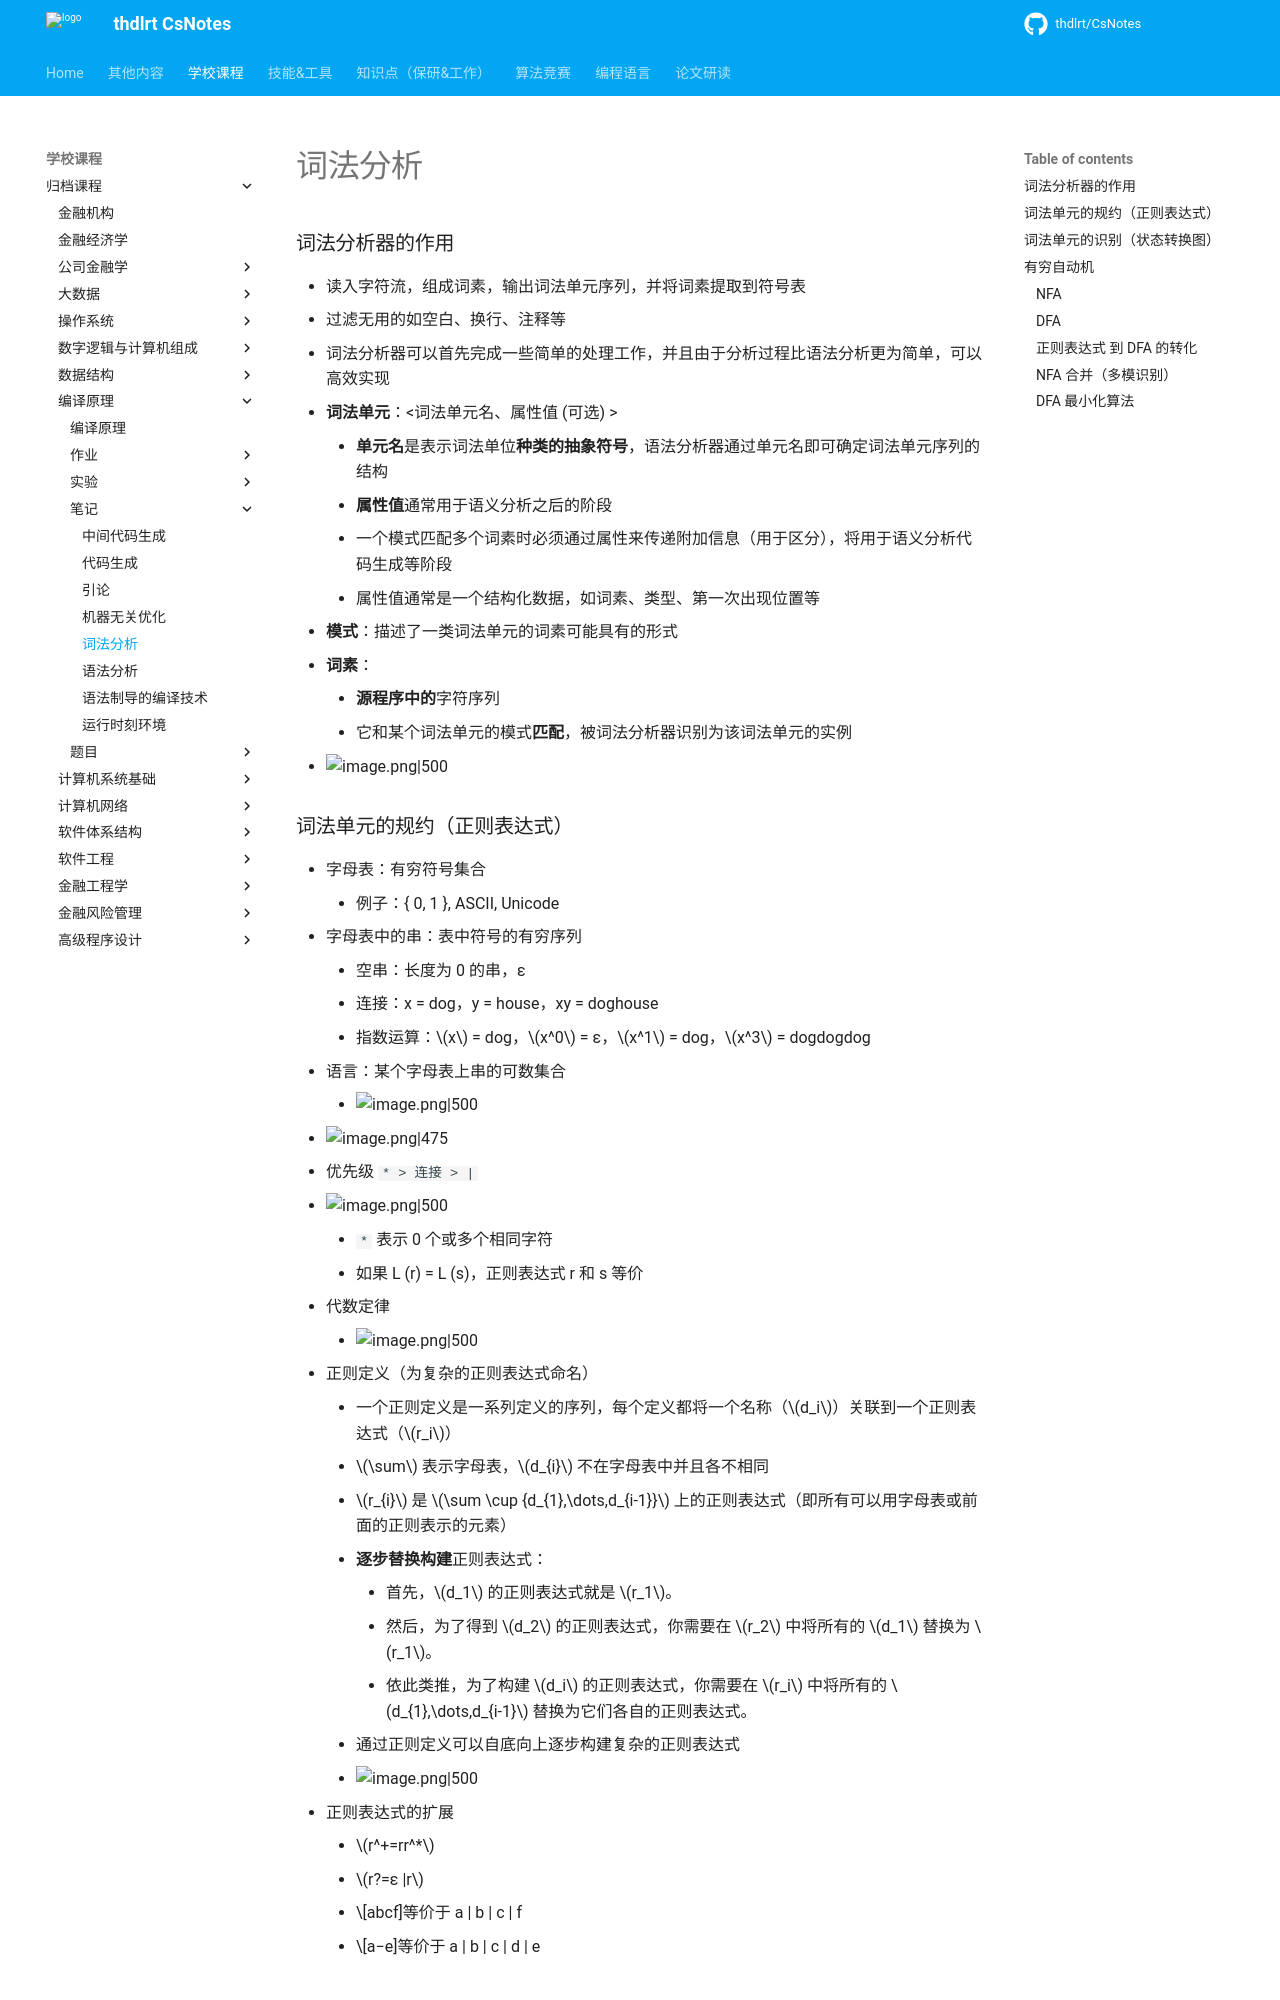

repository: thdlrt/CsNotes · page: 学校课程/归档课程/编译原理/笔记/词法分析/index.html · generator: mkdocs

### 词法分析器的作用
- 读入字符流，组成词素，输出词法单元序列，并将词素提取到符号表
- 过滤无用的如空白、换行、注释等
- 词法分析器可以首先完成一些简单的处理工作，并且由于分析过程比语法分析更为简单，可以高效实现

- **词法单元**：<词法单元名、属性值 (可选) >
	- **单元名**是表示词法单位**种类的抽象符号**，语法分析器通过单元名即可确定词法单元序列的结构 
	- **属性值**通常用于语义分析之后的阶段
	- 一个模式匹配多个词素时必须通过属性来传递附加信息（用于区分），将用于语义分析代码生成等阶段
	- 属性值通常是一个结构化数据，如词素、类型、第一次出现位置等
- **模式**：描述了一类词法单元的词素可能具有的形式
- **词素**：
	- **源程序中的**字符序列
	- 它和某个词法单元的模式**匹配**，被词法分析器识别为该词法单元的实例
- ![image.png|500](https://thdlrt.oss-cn-beijing.aliyuncs.com/20240227235550.png)

### 词法单元的规约（正则表达式）

- 字母表：有穷符号集合
	- 例子：{ 0, 1 }, ASCII, Unicode
- 字母表中的串：表中符号的有穷序列
	- 空串：长度为 0 的串，ε
	- 连接：x = dog，y = house，xy = doghouse
	- 指数运算：$x$ = dog，$x^0$ = ε，$x^1$ = dog，$x^3$ = dogdogdog
- 语言：某个字母表上串的可数集合
	- ![image.png|500](https://thdlrt.oss-cn-beijing.aliyuncs.com/20240228101800.png)
- ![image.png|475](https://thdlrt.oss-cn-beijing.aliyuncs.com/20240228101837.png)

- 优先级 `* > 连接 > |`
- ![image.png|500](https://thdlrt.oss-cn-beijing.aliyuncs.com/20240228000541.png)
	- `*` 表示 0 个或多个相同字符
	- 如果 L (r) = L (s)，正则表达式 r 和 s 等价
- 代数定律
	- ![image.png|500](https://thdlrt.oss-cn-beijing.aliyuncs.com/20240228000648.png)

- 正则定义（为复杂的正则表达式命名）
	- 一个正则定义是一系列定义的序列，每个定义都将一个名称（$d_i$）关联到一个正则表达式（$r_i$）
	- $\sum$ 表示字母表，$d_{i}$ 不在字母表中并且各不相同
	- $r_{i}$ 是 $\sum \cup {d_{1},\dots,d_{i-1}}$ 上的正则表达式（即所有可以用字母表或前面的正则表示的元素）
	- **逐步替换构建**正则表达式：
		- 首先，$d_1$ 的正则表达式就是 $r_1$。
		- 然后，为了得到 $d_2$ 的正则表达式，你需要在 $r_2$ 中将所有的 $d_1$ 替换为 $r_1$。
		- 依此类推，为了构建 $d_i$ 的正则表达式，你需要在 $r_i$ 中将所有的 $d_{1},\dots,d_{i-1}$ 替换为它们各自的正则表达式。
	- 通过正则定义可以自底向上逐步构建复杂的正则表达式
	- ![image.png|500](https://thdlrt.oss-cn-beijing.aliyuncs.com/20240228002150.png)

- 正则表达式的扩展
	- $r^+=rr^*$
	- $r?=ε |r$
	-  \\[abcf]等价于 a | b | c | f
	-  \\[a−e]等价于 a | b | c | d | e
